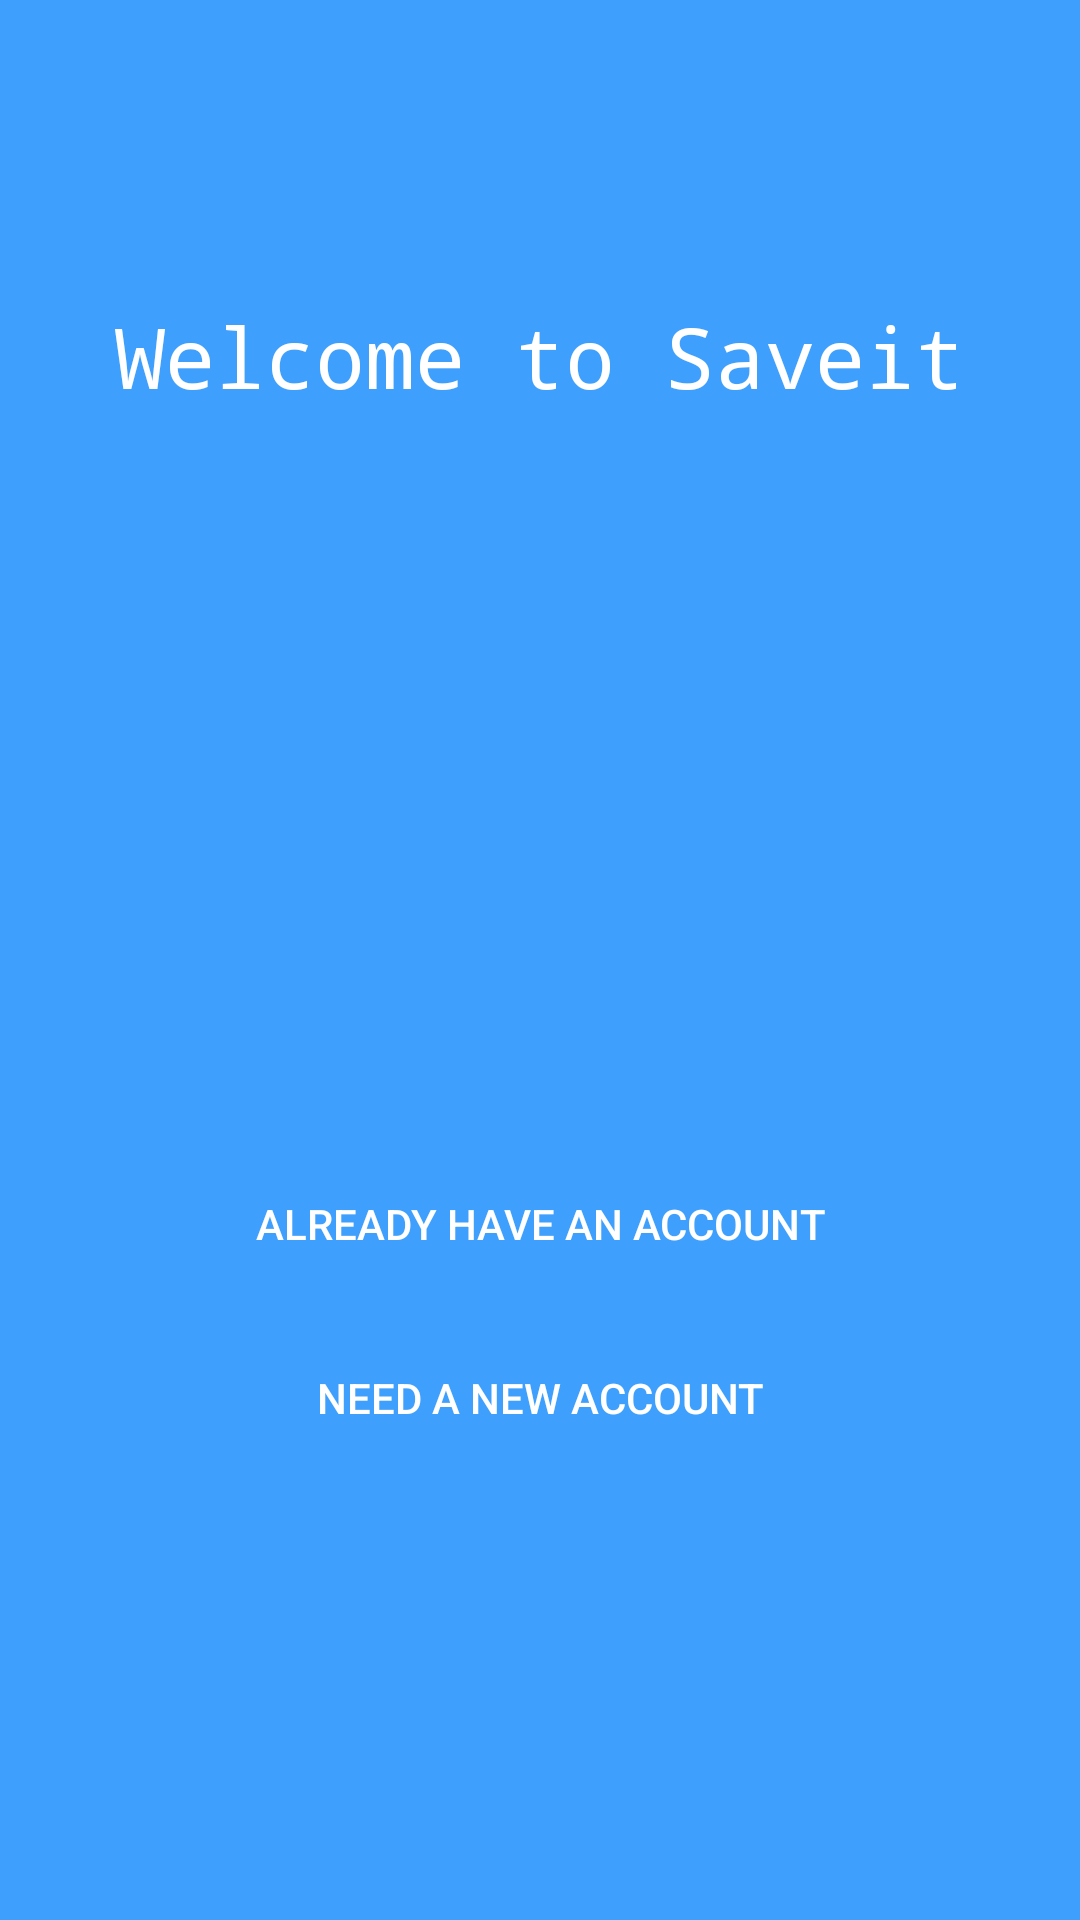

This screen was rendered from an Android layout file. Write that file and the resources it references.
<!-- AndroidManifest.xml: application theme AppTheme -->
<!-- res/layout/activity_start.xml -->
<?xml version="1.0" encoding="utf-8"?>
<RelativeLayout xmlns:android="http://schemas.android.com/apk/res/android"
    xmlns:app="http://schemas.android.com/apk/res-auto"
    xmlns:tools="http://schemas.android.com/tools"
    android:layout_width="match_parent"
    android:layout_height="match_parent"
    android:layout_gravity="center"
    android:theme="@style/Theme.AppCompat.NoActionBar"
    android:background="@color/colorPrimary"
    tools:context=".StartActivity">

    <TextView
        android:id="@+id/textView"
        android:layout_width="wrap_content"
        android:layout_height="wrap_content"
        android:layout_alignParentTop="true"
        android:layout_centerHorizontal="true"
        android:layout_marginTop="100dp"
        android:text="@string/welcome_to_saveit"
        android:fontFamily="monospace"
        android:textColor="@android:color/white"

        android:textAlignment="center"
        android:textSize="28sp" />

    <LinearLayout
        android:layout_width="wrap_content"
        android:layout_height="wrap_content"
        android:layout_alignParentBottom="true"
        android:layout_centerHorizontal="true"
        android:layout_marginBottom="150dp"
        android:orientation="vertical">

        <Button
            android:id="@+id/start_log_btn"
            android:layout_width="match_parent"
            android:layout_height="wrap_content"
            android:layout_marginr="10dp"
            android:background="@drawable/eclipse"
            android:layout_marginBottom="10dp"
            android:textColor="@android:color/white"
            android:layout_gravity="center_vertical|center_horizontal|center"
            android:text="@string/already_have_an_account" />

        <Button
            android:id="@+id/start_reg_btn"
            android:layout_width="match_parent"
            android:layout_height="wrap_content"
            android:background="@drawable/eclipse"
            android:layout_marginr="10dp"

            android:textColor="@android:color/white"
            android:layout_gravity="center_vertical|center_horizontal|center"
            android:text="@string/need_a_new_account" />
    </LinearLayout>
</RelativeLayout>
<!-- resources referenced by this layout -->
<resources>
  <color name="colorPrimary">#3ea0fc</color>
  <!-- drawable eclipse (drawable) -->
  <?xml version="1.0" encoding="utf-8"?>
  <selector xmlns:android="http://schemas.android.com/apk/res/android">
  
      <item android:state_pressed="true">
          <shape android:shape="rectangle">
              <corners
  
                  android:bottomRightRadius="20dp"
  
                  android:bottomLeftRadius="20dp"
  
                  android:topLeftRadius="20dp"
  
                  android:topRightRadius="20dp"/>
  
              <solid android:color="@android:color/holo_blue_dark"/>
          </shape>
      </item>
  
  
  
  </selector>
  <string name="already_have_an_account">Already have an account</string>
  <string name="need_a_new_account">Need a new account</string>
  <string name="welcome_to_saveit">Welcome to Saveit</string>
  <style name="AppTheme" parent="Theme.AppCompat.Light">
          
          <item name="colorPrimary">@color/colorPrimary</item>
          <item name="colorPrimaryDark">@color/colorPrimaryDark</item>
          <item name="colorAccent">@color/colorAccent</item>
      </style>
  <color name="colorPrimaryDark">#105391</color>
  <color name="colorAccent">#da9351</color>
</resources>
